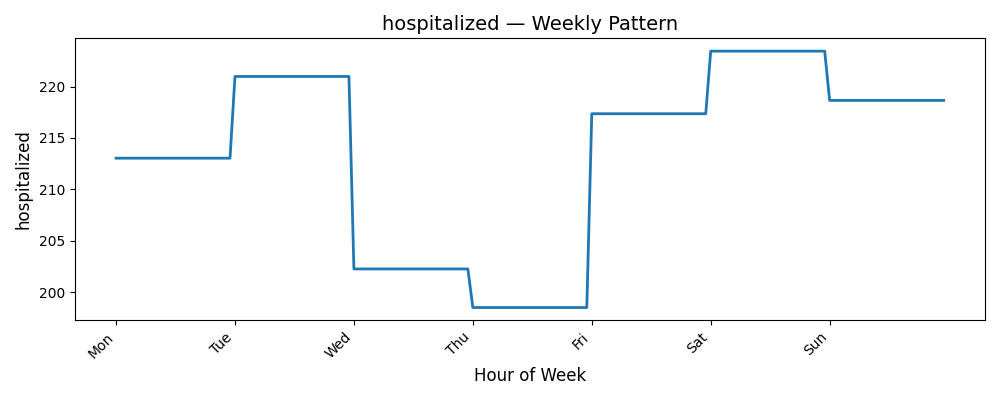

The data file committed next to this chart (first rows):
Date, hospitalized
0, 213
1, 213
2, 213
3, 213
4, 213
5, 213
6, 213
7, 213
8, 213
9, 213
10, 213
11, 213
12, 213
13, 213
14, 213
15, 213
16, 213
17, 213
18, 213
19, 213
20, 213
21, 213
22, 213
23, 213
24, 221
25, 221
26, 221
27, 221
28, 221
29, 221
30, 221
31, 221
32, 221
33, 221
34, 221
35, 221
36, 221
37, 221
38, 221
39, 221
40, 221
41, 221
42, 221
43, 221
44, 221
45, 221
46, 221
47, 221
48, 202.3
49, 202.3
50, 202.3
51, 202.3
52, 202.3
53, 202.3
54, 202.3
55, 202.3
56, 202.3
57, 202.3
58, 202.3
59, 202.3
... 108 more rows
